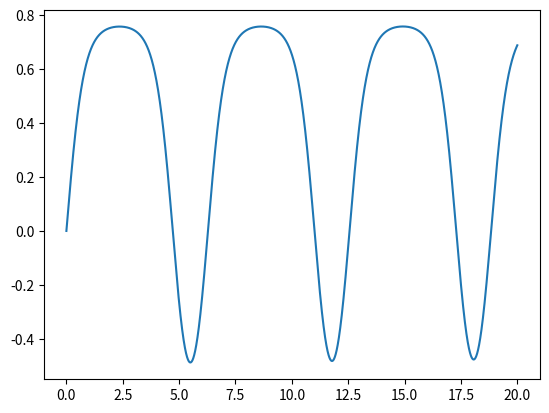

Reproduce this figure in Python.
import math
import time

from matplotlib import pyplot as plt
from tqdm import tqdm

h = 0.001
x0 = 0
f0 = 0

n = 20000

folgen = [(x0, f0)]


def G(x, f):
    return math.cos(x + f) + math.sin(x - f)


last_f = f0
last_x = x0

iter = tqdm(range(1, n + 1))

output = ''

for i in iter:
    fi = last_f + h * G(last_x, last_f)
    xi = last_x + h
    folgen.append((xi, fi))
    output += f'X{i} = {xi}\n'
    output += f'F{i} = {fi}\n'
    last_f = fi
    last_x = xi


plt.plot(*zip(*folgen))
plt.show()

print(output)
